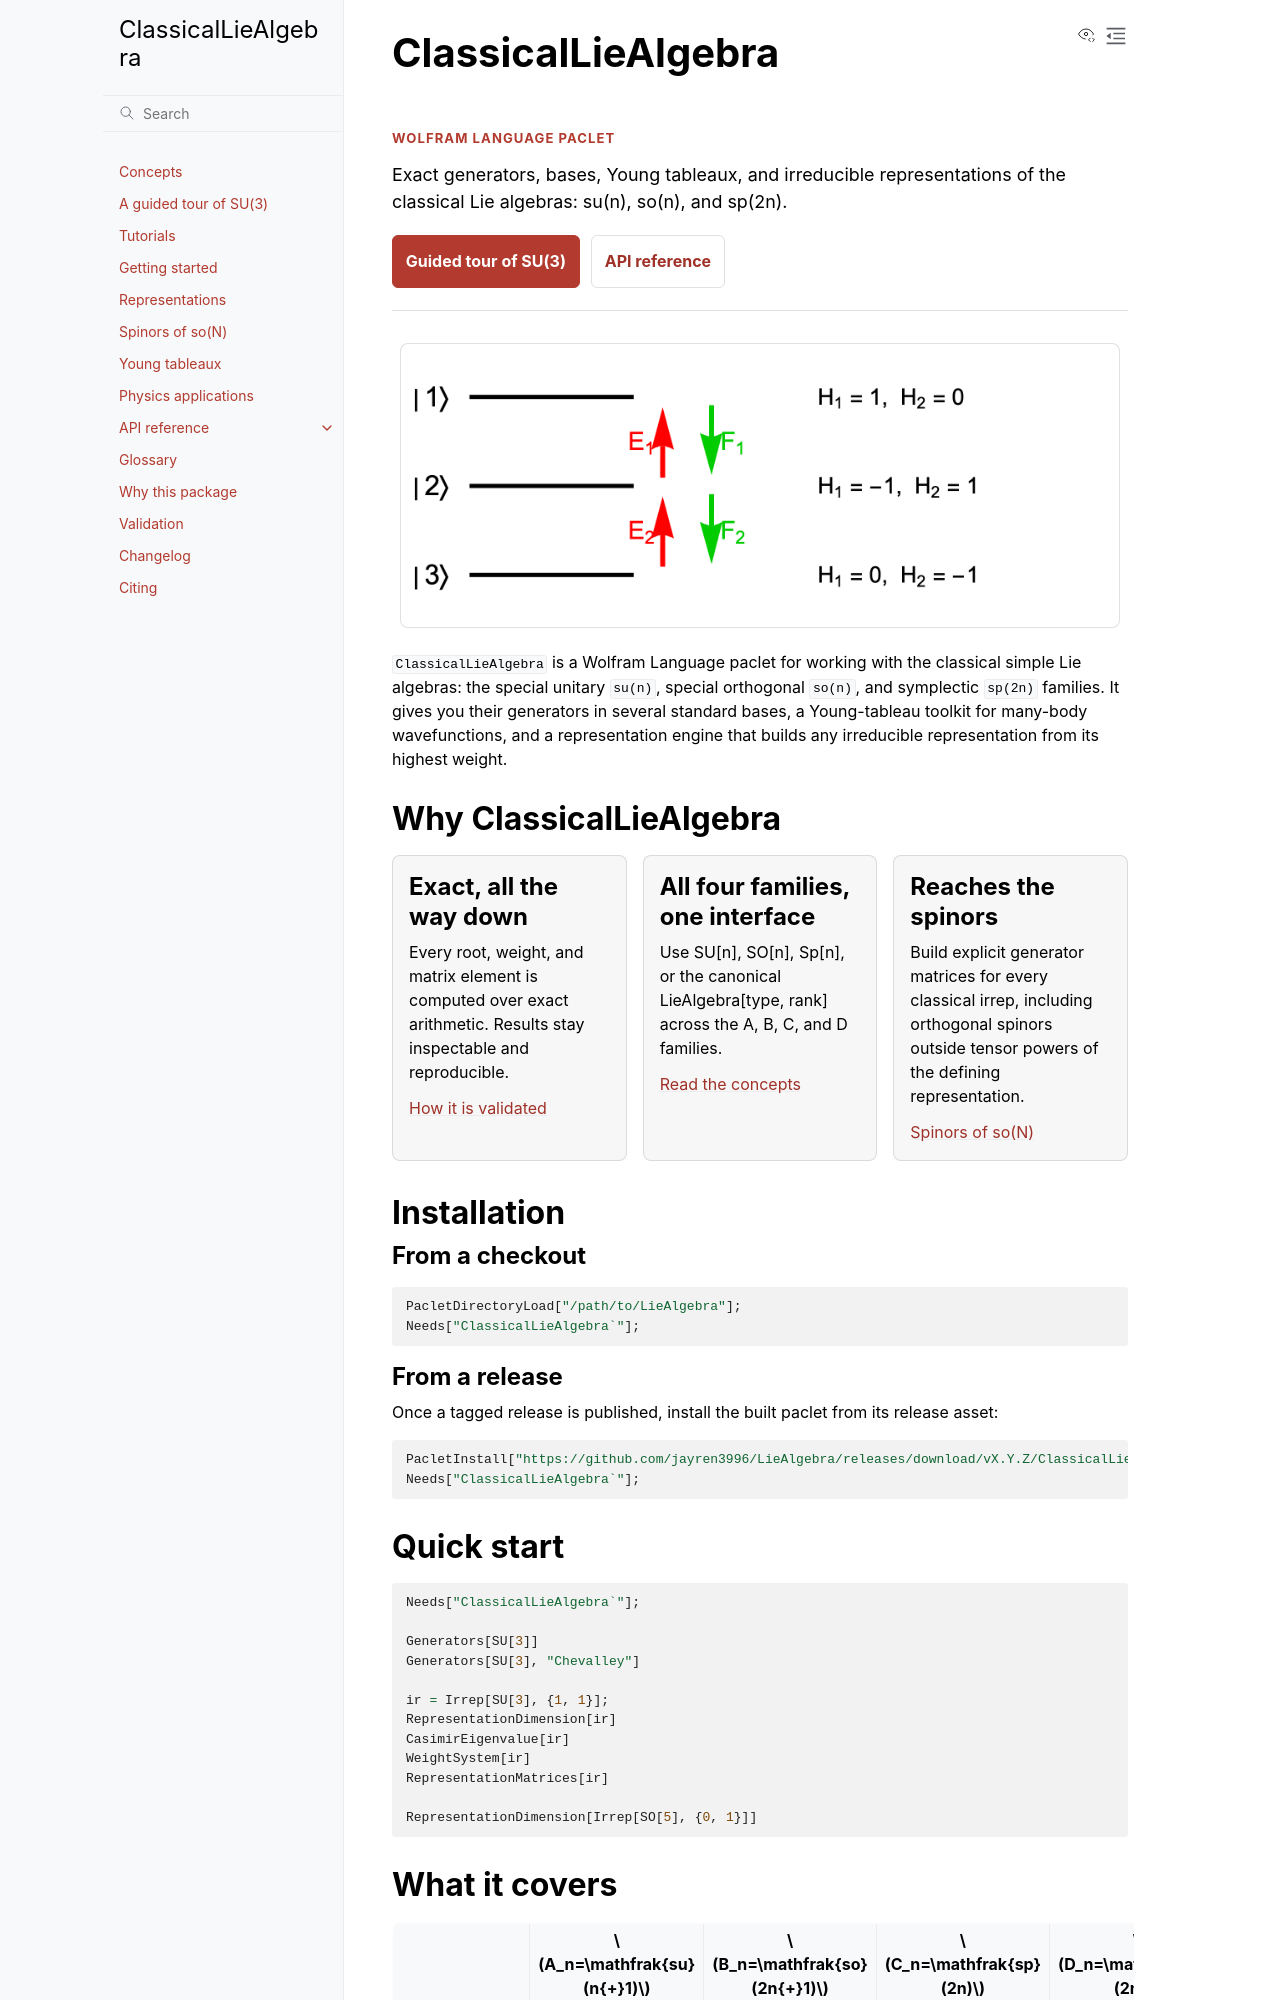

repository: jayren3996/LieAlgebra · page: index.html · generator: mkdocs

<div align="center">

# ClassicalLieAlgebra

**Exact generators, bases, Young tableaux, and irreducible representations of the classical Lie algebras — for the Wolfram Language.**

[![License: MIT](https://img.shields.io/badge/License-MIT-blue.svg)](LICENSE)
[![Wolfram Language](https://img.shields.io/badge/Wolfram%20Language-13.0%2B-d10000.svg)](https://www.wolfram.com/language/)
![Paclet](https://img.shields.io/badge/paclet-ClassicalLieAlgebra%201.0-f57c00.svg)
[![Documentation](https://img.shields.io/badge/docs-online-2ea44f.svg)](https://jayren3996.github.io/LieAlgebra/)

</div>

`ClassicalLieAlgebra` is a Wolfram Language paclet for working with the classical simple Lie algebras — the special unitary `su(n)`, special orthogonal `so(n)`, and symplectic `sp(2n)` families. It gives you their generators in several standard bases, a Young-tableau toolkit for many-body wavefunctions, and a representation engine that builds any irreducible representation from its highest weight: its dimension, weight system, Casimir eigenvalue, and the explicit generator matrices. Everything is computed in exact arithmetic, and the construction reaches every irrep, including the orthogonal and symplectic **spinor** representations.

<div align="center">
<a href="https://jayren3996.github.io/LieAlgebra/"><b>Documentation</b></a> ·
<a href="#features">Features</a> ·
<a href="#installation">Installation</a> ·
<a href="#quick-start">Quick start</a> ·
<a href="#what-it-covers">What it covers</a> ·
<a href="docs/walkthrough.md">Guided tour</a>
</div>

## Features

- **Three families, one interface.** Write `SU[n]`, `SO[n]`, `Sp[n]`, or the canonical `LieAlgebra["A"|"B"|"C"|"D", rank]`; the sugar forms normalize to it.
- **Every basis.** The standard (defining-representation) generators, the Cartan–Weyl basis, and the Chevalley basis, as exact matrices, with the change of basis between realizations.
- **Young-tableau machinery.** Tensor tableaux, their wavefunctions, inner products, normalization, and orthogonalization of degenerate weight spaces.
- **A representation engine.** `Irrep[g, λ]` gives the dimension (Weyl formula), the weight system with multiplicities (Freudenthal), the Casimir eigenvalue, and the explicit Chevalley generator matrices in the irrep, for every classical irrep (**spinors included**).
- **Exact and tested.** Exact arithmetic throughout, with a `VerificationTest` suite.

## Installation

Work from a local checkout:

```mathematica
PacletDirectoryLoad["/path/to/LieAlgebra"];
Needs["ClassicalLieAlgebra`"];
```

Once a tagged release is published, you can install the built paclet from its release asset instead:

```mathematica
PacletInstall["https://github.com/jayren3996/LieAlgebra/releases/download/vX.Y.Z/ClassicalLieAlgebra-X.Y.Z.paclet"];
Needs["ClassicalLieAlgebra`"];
```

## Quick start

```mathematica
Needs["ClassicalLieAlgebra`"];

(* defining-representation generators *)
Generators[SU[3]]                  (* the 8 su(3) generators, T_a = lambda_a/2 *)
Generators[SU[3], "Chevalley"]     (* <|"Cartan"->{H1,H2}, "Raising"->.., "Lowering"->..|> *)

(* build a representation from its highest weight (Dynkin labels) *)
ir = Irrep[SU[3], {1, 1}];         (* the adjoint / octet *)
RepresentationDimension[ir]        (* 8 *)
CasimirEigenvalue[ir]              (* 6 *)
WeightSystem[ir]                   (* <|{1,1}->1, ..., {0,0}->2, ...|> *)
RepresentationMatrices[ir]         (* explicit generator matrices in the irrep *)

(* the engine reaches so/sp spinor representations too *)
RepresentationDimension[Irrep[SO[5], {0, 1}]]   (* 4: the so(5) spinor *)
```
